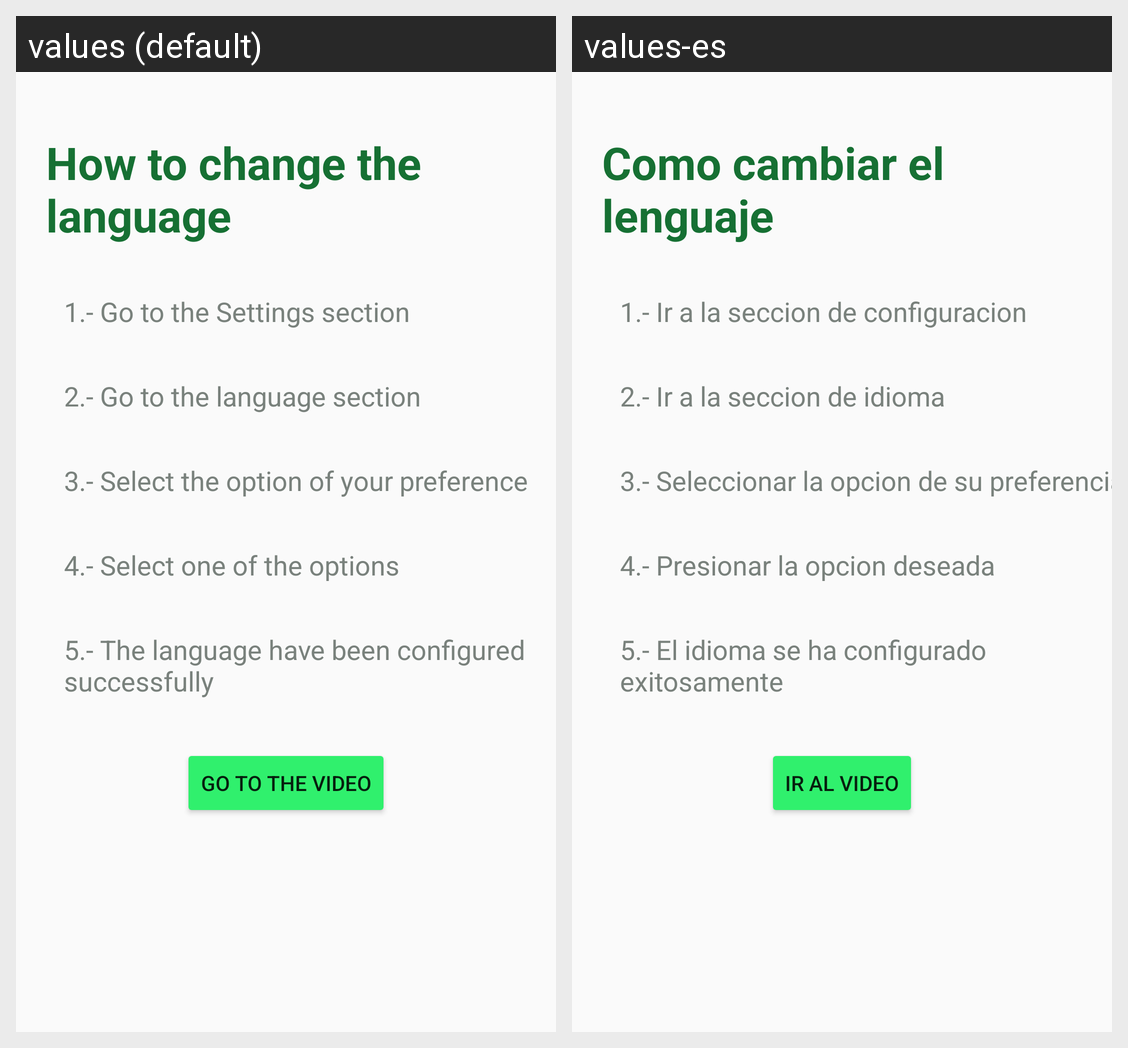

Locale-by-locale string values for the Android screen shown in this grid:
Android screen res/layout/activity_how_to_lang.xml rendered under 2 locales, left to right: values (default), values-es. Device: Nexus 5 (rendered at 1080×1920; each locale shown at half size, 540×960, under a caption strip naming it); theme Theme.AppCompat.DayNight.NoActionBar.
Strings drawn on this screen, with the default value and each locale's value (text and hints the layout hard-codes, and strings that could not be matched under every locale, appear in the picture but are not listed):

ht_lang_title
  values: How to change the language
  values-es: Como cambiar el lenguaje

step1_htconflan
  values: 1.- Go to the Settings section
  values-es: 1.- Ir a la seccion de configuracion

step2_htconflan
  values: 2.- Go to the language section
  values-es: 2.- Ir a la seccion de idioma

step3_htconflan
  values: 3.- Select the option of your preference
  values-es: 3.- Seleccionar la opcion de su preferencia

step4_htconflan
  values: 4.- Select one of the options
  values-es: 4.- Presionar la opcion deseada

step5_htconflan
  values: 5.- The language have been configured successfully
  values-es: 5.- El idioma se ha configurado exitosamente

go_to_the_video
  values: Go to the video
  values-es: Ir al video
